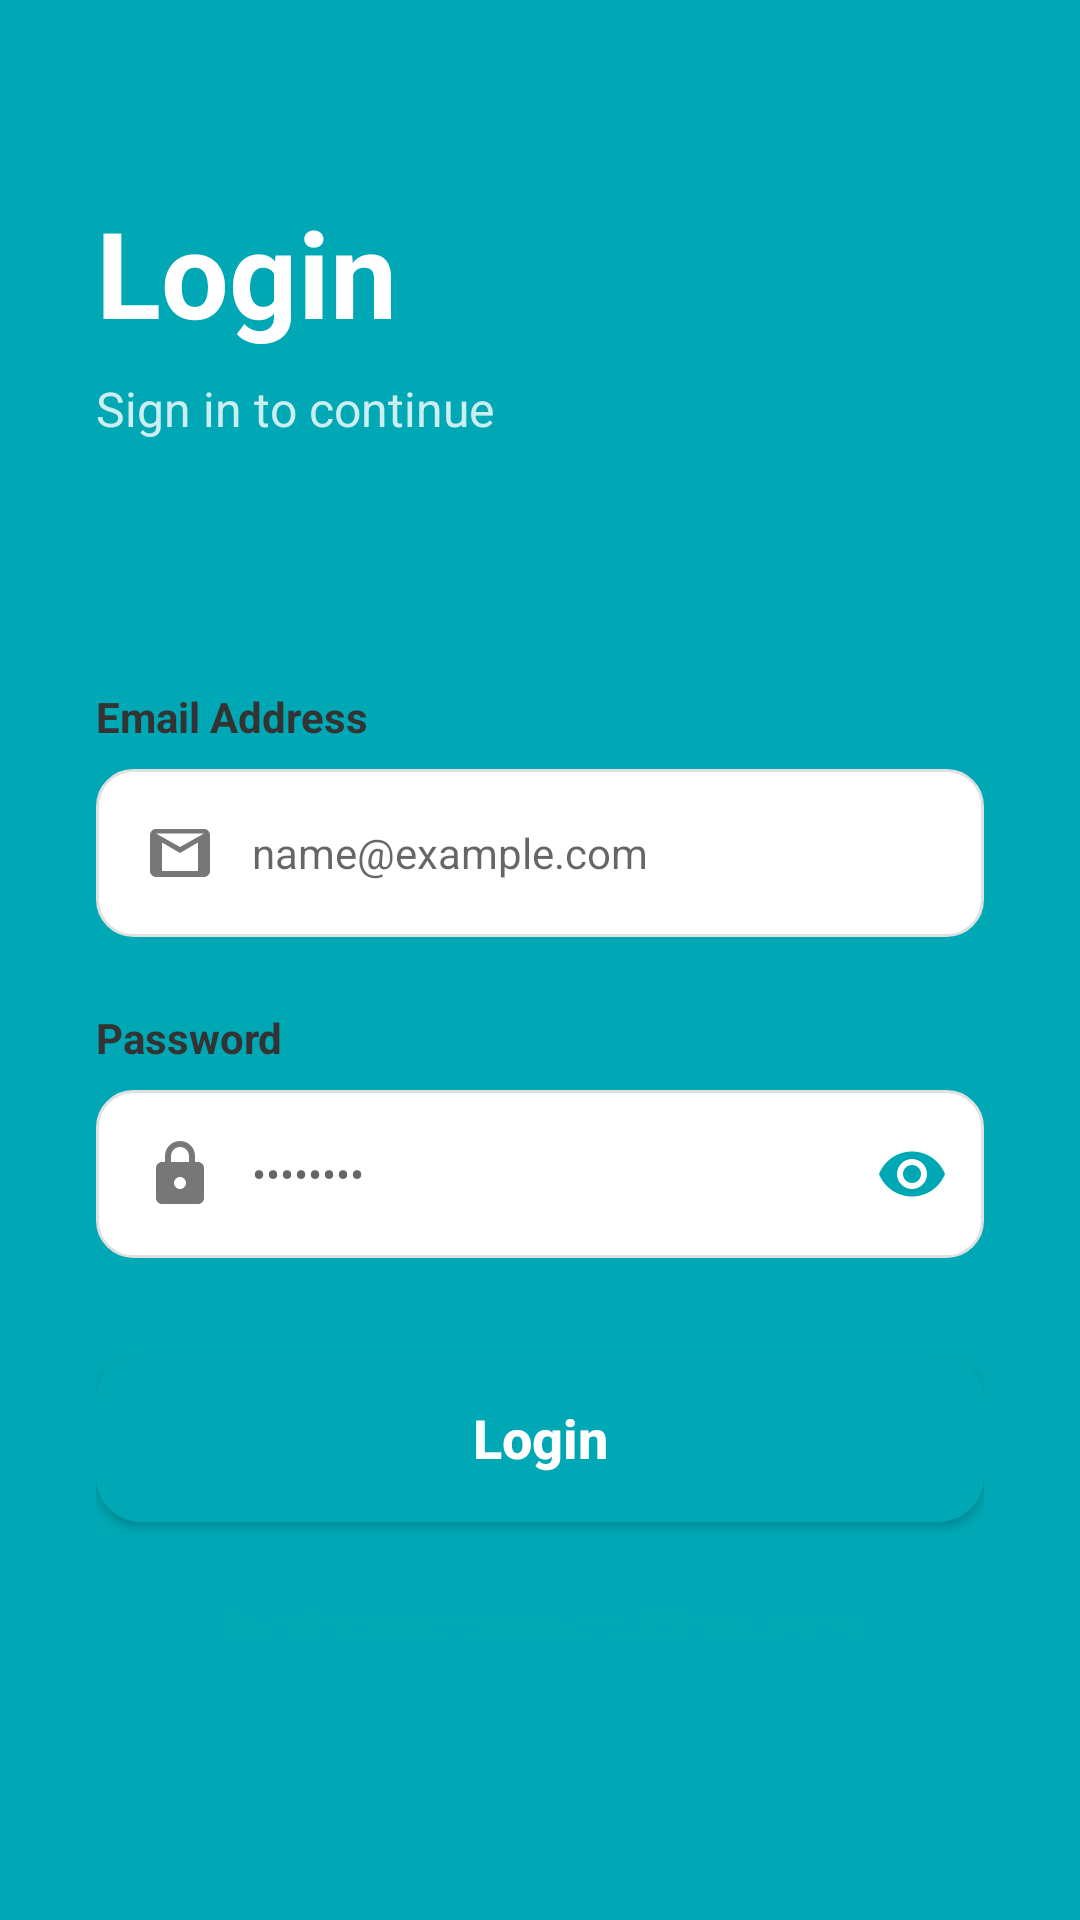

Layout XML and referenced resources for this Android screen:
<!-- AndroidManifest.xml: application theme Theme.OnlineExam -->
<!-- res/layout/activity_main.xml -->
<?xml version="1.0" encoding="utf-8"?>
<androidx.constraintlayout.widget.ConstraintLayout xmlns:android="http://schemas.android.com/apk/res/android"
    xmlns:app="http://schemas.android.com/apk/res-auto"
    xmlns:tools="http://schemas.android.com/tools"
    android:id="@+id/main"
    android:layout_width="match_parent"
    android:layout_height="match_parent"
    android:background="@color/primary_teal"
    tools:context=".MainActivity">

    <TextView
        android:id="@+id/login_title"
        android:layout_width="wrap_content"
        android:layout_height="wrap_content"
        android:layout_marginStart="32dp"
        android:layout_marginTop="64dp"
        android:text="Login"
        android:textColor="@color/white"
        android:textSize="40sp"
        android:textStyle="bold"
        app:layout_constraintStart_toStartOf="parent"
        app:layout_constraintTop_toTopOf="parent" />

    <TextView
        android:layout_width="wrap_content"
        android:layout_height="wrap_content"
        android:layout_marginTop="8dp"
        android:text="Sign in to continue"
        android:textColor="#CCFFFFFF"
        android:textSize="16sp"
        app:layout_constraintStart_toStartOf="@id/login_title"
        app:layout_constraintTop_toBottomOf="@id/login_title" />

    <View
        android:layout_width="match_parent"
        android:layout_height="0dp"
        android:layout_marginTop="48dp"
        android:background="@drawable/login_signup_bg"
        app:layout_constraintBottom_toBottomOf="parent"
        app:layout_constraintTop_toBottomOf="@id/login_title" />

    <LinearLayout
        android:layout_width="match_parent"
        android:layout_height="wrap_content"
        android:layout_marginTop="80dp"
        android:orientation="vertical"
        android:padding="32dp"
        app:layout_constraintTop_toBottomOf="@id/login_title">

        <TextView
            android:layout_width="wrap_content"
            android:layout_height="wrap_content"
            android:layout_marginBottom="8dp"
            android:text="Email Address"
            android:textColor="@color/text_dark"
            android:textSize="14sp"
            android:textStyle="bold" />

        <EditText
            android:id="@+id/email"
            android:layout_width="match_parent"
            android:layout_height="56dp"
            android:layout_marginBottom="24dp"
            android:background="@drawable/home_input_bg"
            android:drawableStart="@drawable/ic_email"
            android:drawablePadding="12dp"
            android:hint="name@example.com"
            android:inputType="textEmailAddress"
            android:paddingHorizontal="16dp"
            android:textColor="@color/text_dark"
            android:textSize="14sp" />

        <TextView
            android:layout_width="wrap_content"
            android:layout_height="wrap_content"
            android:layout_marginBottom="8dp"
            android:text="Password"
            android:textColor="@color/text_dark"
            android:textSize="14sp"
            android:textStyle="bold" />

        <com.google.android.material.textfield.TextInputLayout
            android:layout_width="match_parent"
            android:layout_height="wrap_content"
            android:layout_marginBottom="32dp"
            app:hintEnabled="false"
            app:passwordToggleEnabled="true"
            app:passwordToggleTint="@color/primary_teal">

            <com.google.android.material.textfield.TextInputEditText
                android:id="@+id/pass_word"
                android:layout_width="match_parent"
                android:layout_height="56dp"
                android:background="@drawable/home_input_bg"
                android:drawableStart="@drawable/ic_lock"
                android:drawablePadding="12dp"
                android:hint="••••••••"
                android:inputType="textPassword"
                android:paddingHorizontal="16dp"
                android:textColor="@color/text_dark"
                android:textSize="14sp" />
        </com.google.android.material.textfield.TextInputLayout>

        <Button
            android:id="@+id/login_button"
            android:layout_width="match_parent"
            android:layout_height="56dp"
            android:layout_marginBottom="24dp"
            android:background="@drawable/home_button_bg"
            android:text="Login"
            android:textAllCaps="false"
            android:textColor="@color/white"
            android:textSize="18sp"
            android:textStyle="bold" />

        <TextView
            android:id="@+id/create_new"
            android:layout_width="wrap_content"
            android:layout_height="wrap_content"
            android:layout_gravity="center"
            android:text="Don't have an account? Create one"
            android:textColor="@color/primary_teal"
            android:textSize="14sp"
            android:textStyle="bold" />

    </LinearLayout>

</androidx.constraintlayout.widget.ConstraintLayout>
<!-- resources referenced by this layout -->
<resources>
  <color name="primary_teal">#00A8B5</color>
  <color name="text_dark">#333333</color>
  <color name="white">#FFFFFFFF</color>
  <!-- drawable home_button_bg (drawable) -->
  <?xml version="1.0" encoding="utf-8"?>
  <ripple xmlns:android="http://schemas.android.com/apk/res/android"
      android:color="#40FFFFFF">
      <item>
          <shape android:shape="rectangle">
              <solid android:color="@color/primary_teal" />
              <corners android:radius="15dp" />
          </shape>
      </item>
  </ripple>
  <!-- drawable home_input_bg (drawable) -->
  <?xml version="1.0" encoding="utf-8"?>
  <shape xmlns:android="http://schemas.android.com/apk/res/android">
      <solid android:color="@color/white" />
      <stroke android:width="1dp" android:color="#E0E0E0" />
      <corners android:radius="12dp" />
  </shape>
  <!-- drawable ic_email (drawable) -->
  <vector xmlns:android="http://schemas.android.com/apk/res/android"
      android:width="24dp"
      android:height="24dp"
      android:viewportWidth="24"
      android:viewportHeight="24"
      android:tint="@color/text_light">
    <path
        android:fillColor="@android:color/white"
        android:pathData="M20,4H4C2.9,4 2,4.9 2,6v12c0,1.1 0.9,2 2,2h16c1.1,0 2,-0.9 2,-2V6C22,4.9 21.1,4 20,4zM18,18H6V8.5L12,12l6,-3.5V18zM12,10L4,5.5h16L12,10z"/>
  </vector>
  <!-- drawable ic_lock (drawable) -->
  <vector xmlns:android="http://schemas.android.com/apk/res/android"
      android:width="24dp"
      android:height="24dp"
      android:viewportWidth="24"
      android:viewportHeight="24"
      android:tint="@color/text_light">
    <path
        android:fillColor="@android:color/white"
        android:pathData="M18,8h-1V6c0,-2.76 -2.24,-5 -5,-5S7,3.24 7,6v2H6C4.9,8 4,8.9 4,10v10c0,1.1 0.9,2 2,2h12c1.1,0 2,-0.9 2,-2V10C20,8.9 19.1,8 18,8zM9,6c0,-1.66 1.34,-3 3,-3s3,1.34 3,3v2H9V6zM12,17c-1.1,0 -2,-0.9 -2,-2s0.9,-2 2,-2s2,0.9 2,2S13.1,17 12,17z"/>
  </vector>
  <style name="Theme.OnlineExam" parent="Base.Theme.OnlineExam" />
  <color name="text_light">#777777</color>
  <style name="Base.Theme.OnlineExam" parent="Theme.AppCompat.DayNight.NoActionBar">
          
          
          <item name="colorPrimary">@color/main</item>
          <item name="colorPrimaryVariant">@color/main</item>
          <item name="colorOnPrimary">@color/main</item>
          <item name="colorSecondary">@color/main</item>
          <item name="colorSecondaryVariant">@color/main</item>
          <item name="colorOnSecondary">@color/main</item>
      </style>
  <color name="main">#00aac3</color>
</resources>
